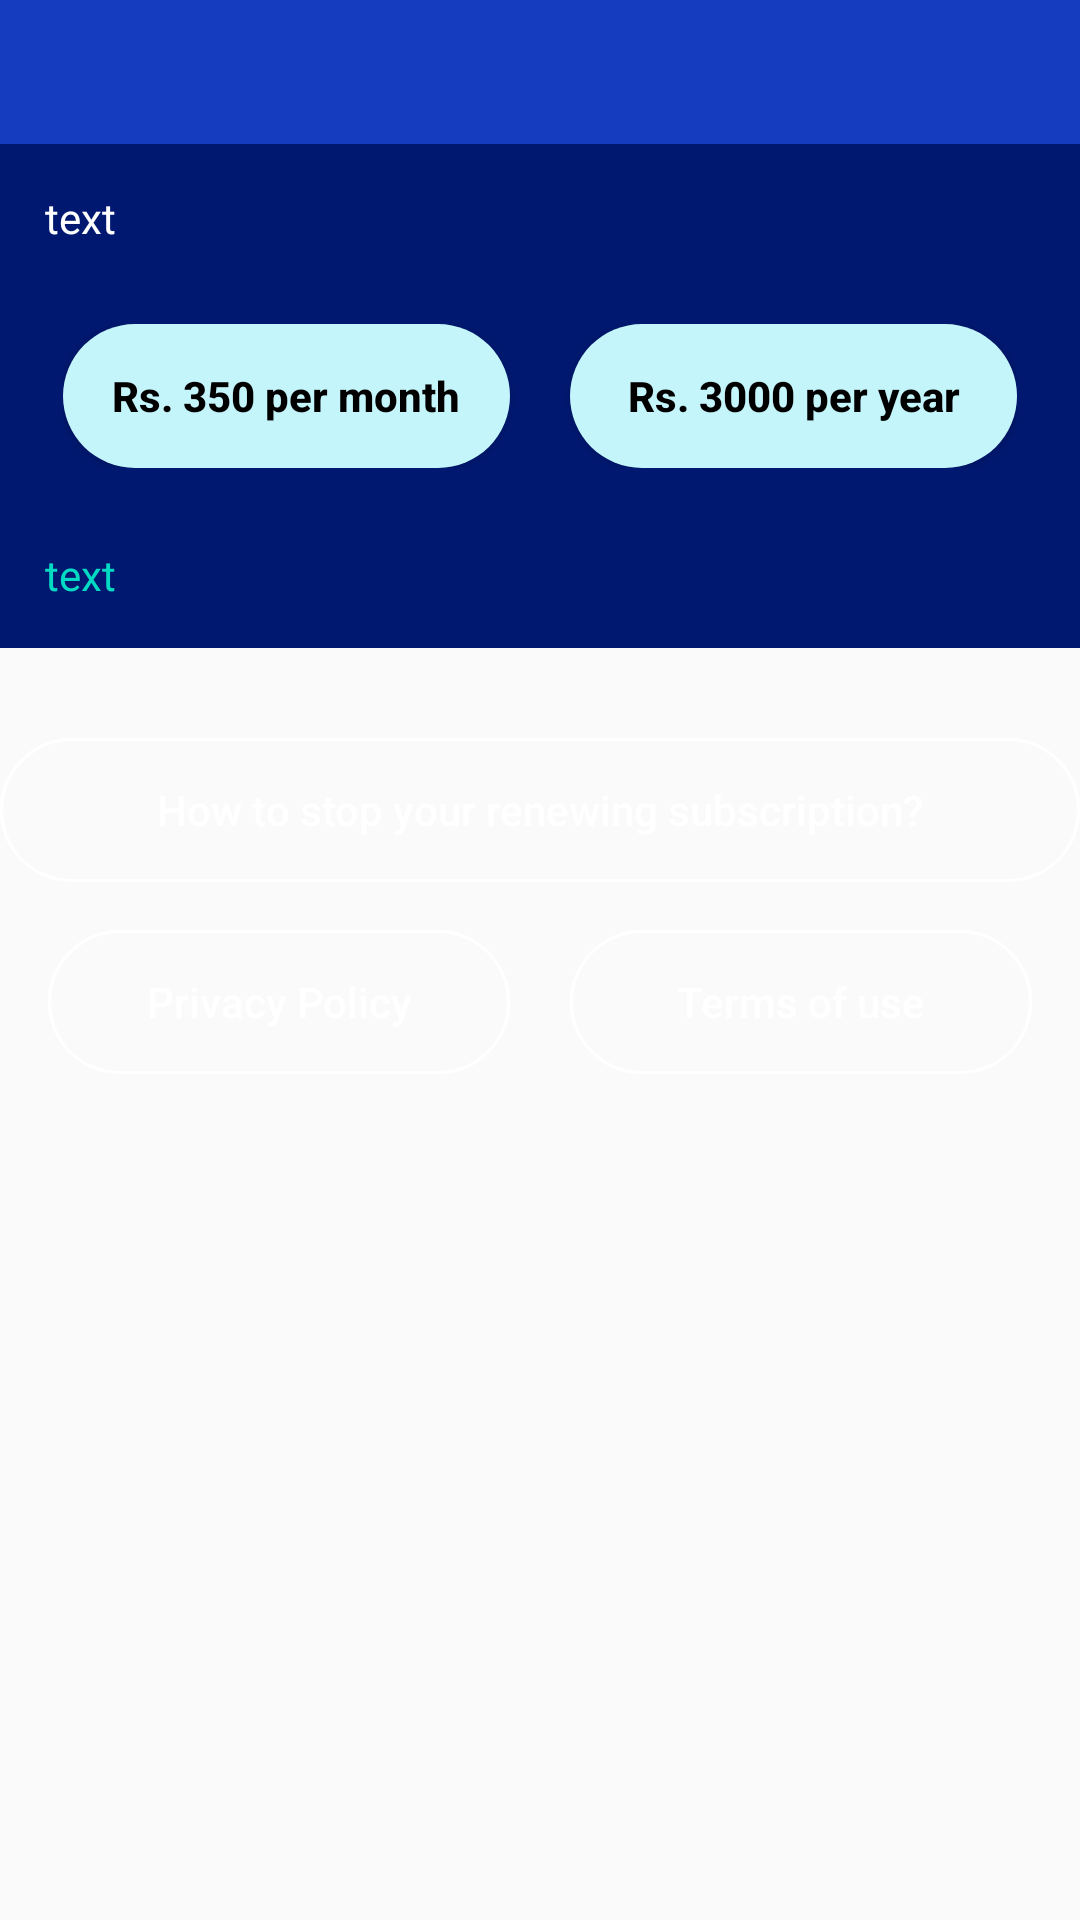

Produce the Android XML layout that renders to this screen, including the resource entries it uses.
<!-- AndroidManifest.xml: application theme AppTheme -->
<!-- res/layout/fragment_subscribe.xml -->
<?xml version="1.0" encoding="utf-8"?>
<LinearLayout xmlns:android="http://schemas.android.com/apk/res/android"
    android:layout_width="match_parent"
    android:layout_height="match_parent"
    android:orientation="vertical"
    android:weightSum="40"
    xmlns:app="http://schemas.android.com/apk/res-auto">

    <LinearLayout
        android:layout_width="match_parent"
        android:layout_height="wrap_content"
        android:orientation="vertical"
        >

    <com.google.android.material.appbar.AppBarLayout
        android:id="@+id/subscribe_appbar"
        android:layout_width="match_parent"
        android:layout_height="wrap_content"
        >

        <com.google.android.material.tabs.TabLayout
            android:id="@+id/subscribe_tablayout"
            app:tabTextAppearance="@style/CustomTextAppearanceTab"
            android:layout_width="match_parent"
            android:layout_height="wrap_content"
android:layout_weight="0.8"
            app:tabTextColor="@color/white"
            app:tabIndicatorColor="@color/white"
            app:tabSelectedTextColor="@color/white"
            app:tabBackground="@color/tabbackground"
            android:background="@color/tabbackground"
            app:tabGravity="fill"
            app:tabMode="fixed">

        </com.google.android.material.tabs.TabLayout>
    </com.google.android.material.appbar.AppBarLayout>
    <LinearLayout

        android:layout_width="match_parent"
        android:layout_height="wrap_content"
        android:orientation="vertical"

        android:background="@color/colorPrimaryDark"
        android:padding="5dp">


        <TextView
            android:id="@+id/premium_txt_facilities"
            android:layout_width="match_parent"
            android:layout_height="wrap_content"

            android:textColor="@color/white"
            android:padding="10dp"
            android:text="text"/>

        <LinearLayout
            android:layout_width="match_parent"
            android:layout_height="wrap_content"
            android:layout_below="@+id/premium_txt_facilities"
            android:orientation="horizontal"
            android:weightSum="1"
            android:padding="16dp">
            <Button
                android:id="@+id/premium_btn_month"
                android:layout_width="0dp"
                android:layout_height="wrap_content"
                android:layout_weight="0.5"
                android:textColor="@color/black"
                android:layout_marginRight="10dp"
                android:textStyle="bold"
                android:text="Rs. 350 per month"
                android:textAllCaps="false"
                android:background="@drawable/premiumplansbuttons"/>
            <Button
                android:id="@+id/premium_btn_year"
                android:layout_width="0dp"
                android:layout_height="wrap_content"
                android:layout_weight="0.5"
                android:layout_marginLeft="10dp"
                android:textColor="@color/black"
                android:textAllCaps="false"
                android:textStyle="bold"
                android:text="Rs. 3000 per year"
                android:background="@drawable/premiumplansbuttons"/>
        </LinearLayout>
        <TextView
            android:id="@+id/premium_txt_suggestion"
            android:layout_width="match_parent"
            android:layout_height="wrap_content"

            android:textColor="@color/skyblue"
            android:padding="10dp"
            android:text="text"/>
    </LinearLayout>

    <Button

        android:layout_width="match_parent"
        android:layout_height="wrap_content"
        android:text="How to stop your renewing subscription?"
        android:background="@drawable/premiumplansbtnstopsub"
        android:layout_marginTop="30dp"
        android:textColor="@color/white"
        android:textAllCaps="false"/>
    <LinearLayout
        android:layout_width="match_parent"
        android:layout_height="wrap_content"

        android:orientation="horizontal"
        android:weightSum="1"
        android:padding="16dp"
        android:gravity="center">
        <Button
            android:id="@+id/premium_btn_PrivacyPolicy"
            android:layout_width="0dp"
            android:layout_height="wrap_content"
            android:layout_weight="0.5"
            android:textColor="@color/white"
            android:layout_marginRight="10dp"

            android:text="Privacy Policy"
            android:textAllCaps="false"
            android:background="@drawable/premiumplansbtnstopsub"/>
        <Button
            android:id="@+id/premium_btn_Termsofuse"
            android:layout_width="0dp"
            android:layout_height="wrap_content"
            android:layout_weight="0.5"
            android:layout_marginLeft="10dp"
            android:textColor="@color/white"
            android:textAllCaps="false"

            android:text="Terms of use"
            android:background="@drawable/premiumplansbtnstopsub"/>
        </LinearLayout>
    </LinearLayout>







</LinearLayout>
<!-- resources referenced by this layout -->
<resources>
  <color name="black">#000000</color>
  <color name="colorPrimaryDark">#001870</color>
  <color name="skyblue">#03DAC4</color>
  <color name="tabbackground">#BC153DCC</color>
  <color name="white">#FFFFFF</color>
  <!-- drawable premiumplansbtnstopsub (drawable) -->
  <?xml version="1.0" encoding="utf-8"?>
  <shape xmlns:android="http://schemas.android.com/apk/res/android"
      android:shape="rectangle">
  
  
  
      <corners android:radius="40dp"/>
      <stroke android:color="@color/white"
          android:width="1dp"
               />
  
  
  </shape>
  <!-- drawable premiumplansbuttons (drawable) -->
  <?xml version="1.0" encoding="utf-8"?>
  <shape xmlns:android="http://schemas.android.com/apk/res/android"
      android:shape="rectangle">
  
  <solid
      android:color="@color/pripbutton"/>
      <corners android:radius="40dp"/>
  
  
  </shape>
  <style name="CustomTextAppearanceTab" parent="TextAppearance.Design.Tab">
          <item name="textAllCaps">false</item>
          <item name="android:textAllCaps">false</item>
      </style>
  <style name="AppTheme" parent="Theme.AppCompat.Light.DarkActionBar">
          
          <item name="colorPrimary">@color/colorPrimary</item>
          <item name="colorPrimaryDark">@color/colorPrimaryDark</item>
          <item name="colorAccent">@color/colorAccent</item>
      </style>
  <color name="pripbutton">#C4F5FB</color>
  <color name="colorPrimary">#EB042393</color>
  <color name="colorAccent">#03DAC5</color>
</resources>
